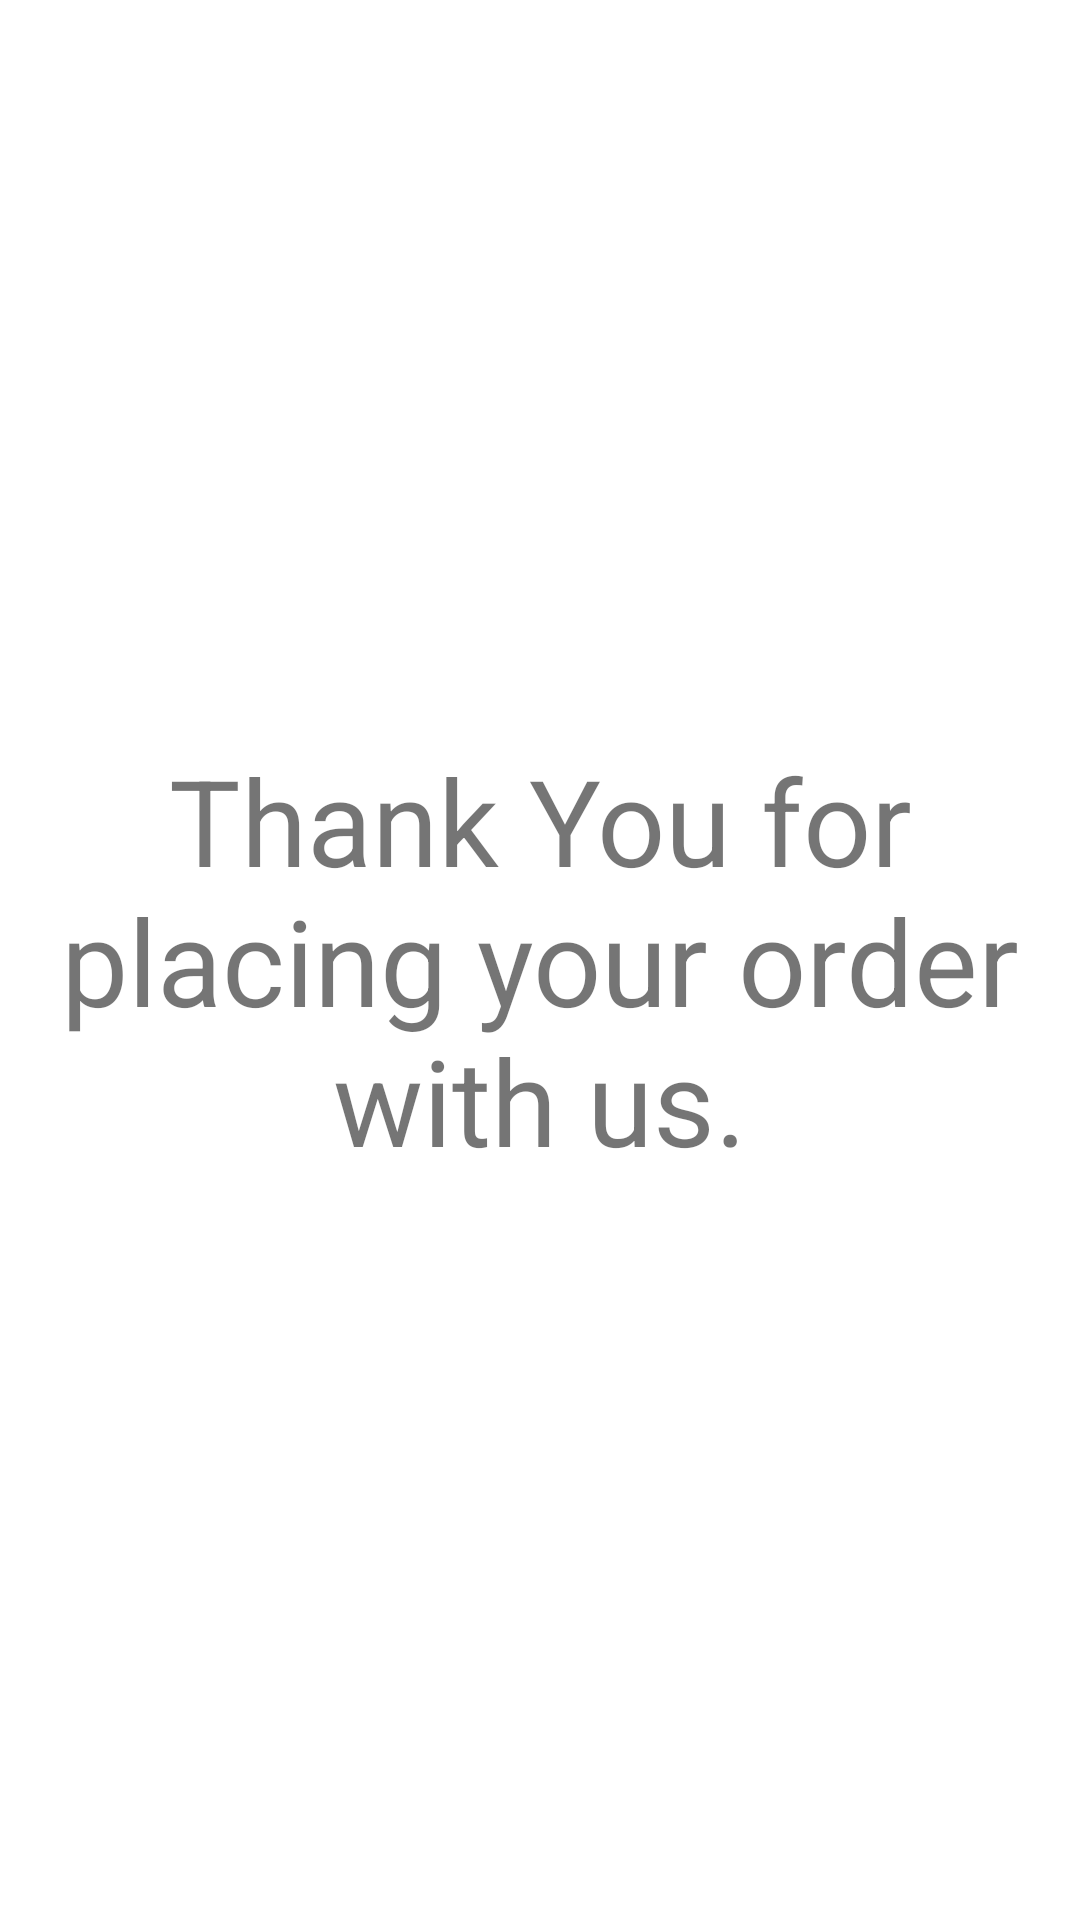

This screen was rendered from an Android layout file. Write that file and the resources it references.
<!-- AndroidManifest.xml: application theme SplashScreenActivity -->
<!-- res/layout/fragment_checkout.xml -->
<?xml version="1.0" encoding="utf-8"?>
<androidx.constraintlayout.widget.ConstraintLayout xmlns:android="http://schemas.android.com/apk/res/android"
    xmlns:app="http://schemas.android.com/apk/res-auto"
    xmlns:tools="http://schemas.android.com/tools"
    android:layout_width="match_parent"
    android:layout_height="match_parent"
    android:background="@color/white"
    tools:context=".MainFragment">

    
    <TextView
        android:id="@+id/textView"
        android:layout_width="wrap_content"
        android:layout_height="wrap_content"
        android:gravity="center"
        android:text="Thank You for placing your order with us."
        android:textSize="40sp"
        app:layout_constraintBottom_toBottomOf="parent"
        app:layout_constraintEnd_toEndOf="parent"
        app:layout_constraintStart_toStartOf="parent"
        app:layout_constraintTop_toTopOf="parent" />

</androidx.constraintlayout.widget.ConstraintLayout>
<!-- resources referenced by this layout -->
<resources>
  <style name="SplashScreenActivity" parent="Theme.MaterialComponents.DayNight.DarkActionBar">
          <item name="android:windowBackground">@drawable/splash</item>
          <item name="android:windowTranslucentStatus">true</item>
          <item name="android:windowTranslucentNavigation">true</item>
      </style>
  <!-- drawable splash: png bitmap (drawable, 7056 bytes) -->
  <!-- not gathered from this repository: default colours our renderer supplied (Android Studio template values) -->
  <color name="white">#FFFFFFFF</color>
</resources>
